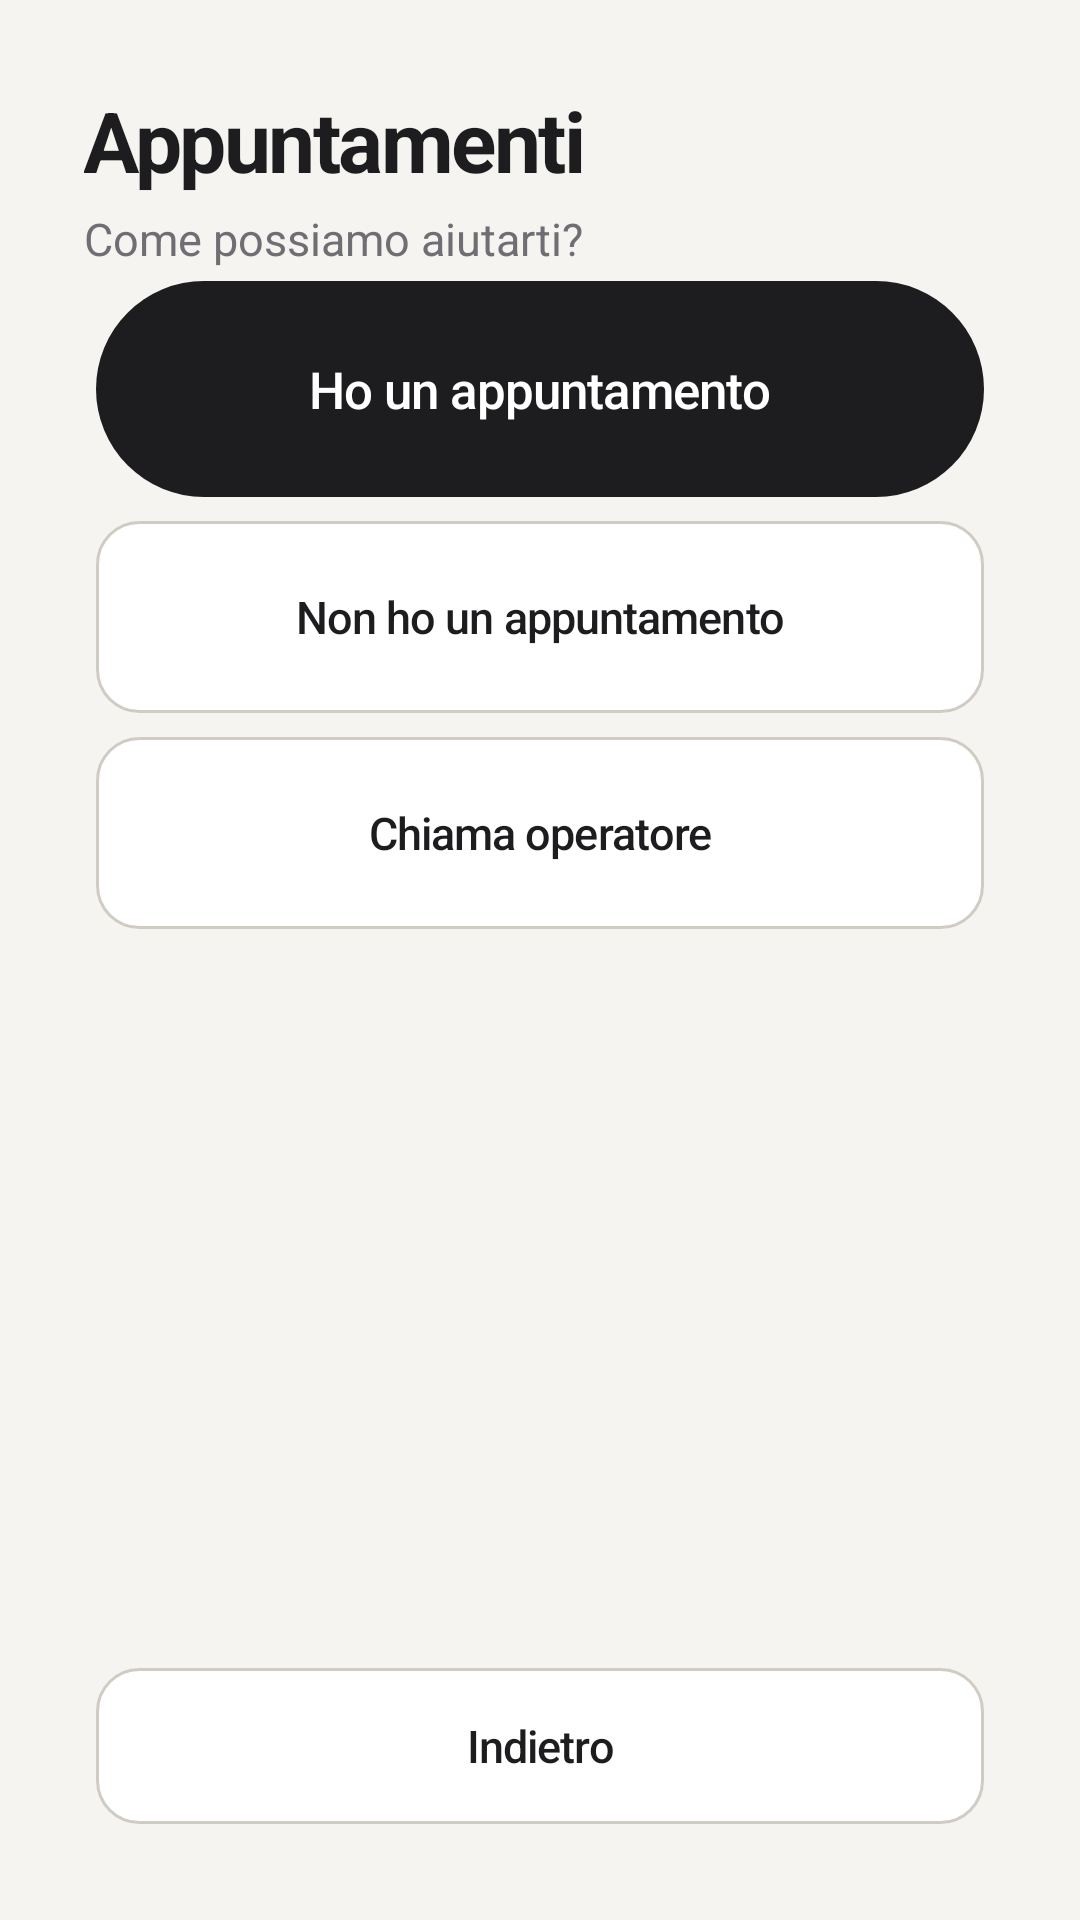

This screen was rendered from an Android layout file. Write that file and the resources it references.
<!-- AndroidManifest.xml: application theme AppTheme -->
<!-- res/layout/fragment_appointments_hub.xml -->
<?xml version="1.0" encoding="utf-8"?>
<LinearLayout xmlns:android="http://schemas.android.com/apk/res/android"
    xmlns:tools="http://schemas.android.com/tools"
    android:layout_width="match_parent"
    android:layout_height="match_parent"
    android:background="@color/bob_cream"
    android:orientation="vertical"
    android:padding="28dp"
    tools:context=".ui.AppointmentsHubFragment">

    <TextView
        android:layout_width="wrap_content"
        android:layout_height="wrap_content"
        android:letterSpacing="-0.03"
        android:text="@string/appointments_title"
        android:textColor="@color/bob_black"
        android:textSize="28sp"
        android:textStyle="bold" />

    <TextView
        android:layout_width="wrap_content"
        android:layout_height="wrap_content"
        android:layout_marginTop="4dp"
        android:text="@string/appointments_hint"
        android:textColor="@color/bob_muted"
        android:textSize="15sp" />

    <Button
        android:id="@+id/btn_has_appointment"
        style="@style/BuddyButton.Primary"
        android:layout_width="match_parent"
        android:layout_height="72dp"
        android:layout_marginTop="28dp"
        android:text="@string/appointments_has" />

    <Button
        android:id="@+id/btn_no_appointment"
        style="@style/BuddyButton"
        android:layout_width="match_parent"
        android:layout_height="64dp"
        android:layout_marginTop="12dp"
        android:text="@string/appointments_none" />

    <Button
        android:id="@+id/btn_call_operator"
        style="@style/BuddyButton"
        android:layout_width="match_parent"
        android:layout_height="64dp"
        android:layout_marginTop="12dp"
        android:text="@string/appointments_call_operator" />

    <View
        android:layout_width="0dp"
        android:layout_height="0dp"
        android:layout_weight="1" />

    <Button
        android:id="@+id/btn_back"
        style="@style/BuddyButton"
        android:layout_width="match_parent"
        android:layout_height="52dp"
        android:text="@string/back" />
</LinearLayout>
<!-- resources referenced by this layout -->
<resources>
  <color name="bob_black">#1D1D1F</color>
  <color name="bob_cream">#F5F4F1</color>
  <color name="bob_muted">#6E6E73</color>
  <string name="appointments_call_operator">Chiama operatore</string>
  <string name="appointments_has">Ho un appuntamento</string>
  <string name="appointments_hint">Come possiamo aiutarti?</string>
  <string name="appointments_none">Non ho un appuntamento</string>
  <string name="appointments_title">Appuntamenti</string>
  <string name="back">Indietro</string>
  <style name="BuddyButton" parent="Widget.AppCompat.Button">
          <item name="android:layout_margin">4dp</item>
          <item name="android:minHeight">52dp</item>
          <item name="android:background">@drawable/bg_button_secondary</item>
          <item name="android:textAllCaps">false</item>
          <item name="android:textColor">@color/bob_black</item>
          <item name="android:textSize">15sp</item>
          <item name="android:letterSpacing">-0.02</item>
          <item name="android:fontFamily">sans-serif-medium</item>
          <item name="android:elevation">0dp</item>
          <item name="android:stateListAnimator">@null</item>
      </style>
  <style name="BuddyButton.Primary">
          <item name="android:background">@drawable/bg_button_primary</item>
          <item name="backgroundTint">@null</item>
          <item name="android:backgroundTint">@null</item>
          <item name="android:textColor">@color/bob_white</item>
          <item name="android:textSize">17sp</item>
      </style>
  <style name="AppTheme" parent="Theme.AppCompat.Light.NoActionBar">
          <item name="colorPrimary">@color/bob_navy</item>
          <item name="colorPrimaryDark">@color/bob_black</item>
          <item name="colorAccent">@color/bob_teal</item>
          <item name="android:windowBackground">@color/bob_cream</item>
          <item name="android:textColorPrimary">@color/bob_black</item>
          <item name="android:textColor">@color/bob_black</item>
          
          <item name="android:statusBarColor">@android:color/transparent</item>
          <item name="android:navigationBarColor">@color/bob_black</item>
          <item name="android:windowLightStatusBar">false</item>
          <item name="android:windowDrawsSystemBarBackgrounds">true</item>
          <item name="android:windowTranslucentStatus">false</item>
      </style>
  <!-- drawable bg_button_secondary (drawable) -->
  <?xml version="1.0" encoding="utf-8"?>
  <shape xmlns:android="http://schemas.android.com/apk/res/android"
      android:shape="rectangle">
      <solid android:color="@color/bob_white" />
      <stroke
          android:width="1dp"
          android:color="@color/bob_line_strong" />
      <corners android:radius="14dp" />
  </shape>
  <!-- drawable bg_button_primary (drawable) -->
  <?xml version="1.0" encoding="utf-8"?>
  <shape xmlns:android="http://schemas.android.com/apk/res/android"
      android:shape="rectangle">
      <solid android:color="@color/bob_black" />
      <corners android:radius="56dp" />
  </shape>
  <color name="bob_white">#FFFFFF</color>
  <color name="bob_navy">#0D2C50</color>
  <color name="bob_teal">#0A7A8C</color>
  <color name="bob_line_strong">#D0CCC4</color>
</resources>
